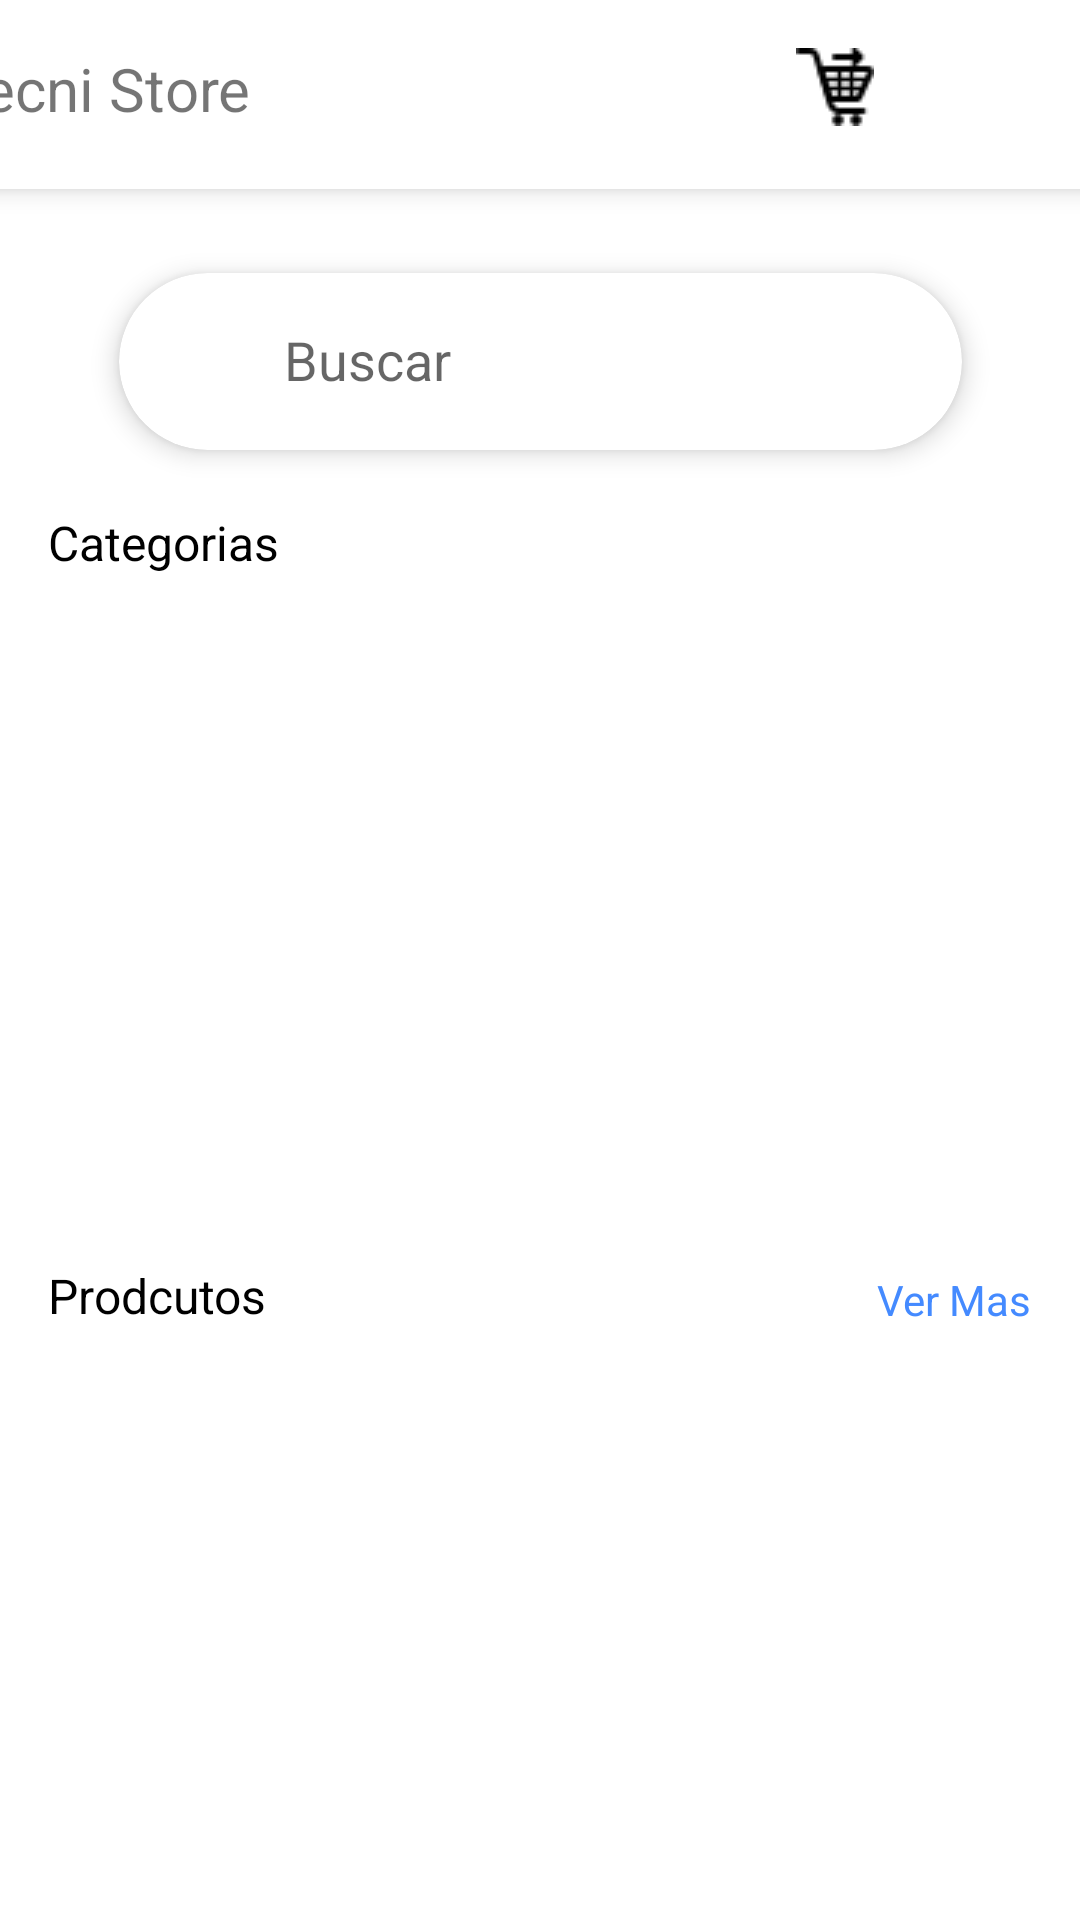

Reconstruct the res/layout file that produces this screen, plus the resources it refers to.
<!-- AndroidManifest.xml: application theme Theme.TECNISTORE -->
<!-- res/layout/activity_main.xml -->
<?xml version="1.0" encoding="utf-8"?>
<androidx.constraintlayout.widget.ConstraintLayout xmlns:android="http://schemas.android.com/apk/res/android"
    xmlns:app="http://schemas.android.com/apk/res-auto"
    xmlns:tools="http://schemas.android.com/tools"
    android:layout_width="match_parent"
    android:layout_height="match_parent"
    tools:context=".MainActivity">

    <androidx.cardview.widget.CardView
            android:layout_width="418dp"
            android:layout_height="63dp" app:layout_constraintTop_toTopOf="parent"
            app:layout_constraintStart_toStartOf="parent" app:layout_constraintEnd_toEndOf="parent"
            android:id="@+id/cardView" app:cardElevation="5dp"
            app:layout_constraintHorizontal_bias="0.571">
        <LinearLayout
                android:orientation="horizontal"
                android:layout_width="268dp"
                android:layout_height="49dp"
                android:id="@+id/linearLayout">
            <TextView
                    android:text="Tecni Store"
                    android:layout_width="wrap_content"
                    android:layout_height="wrap_content" android:id="@+id/textView"
                    android:layout_marginTop="16dp"
                    android:layout_marginStart="16dp" android:textSize="20sp"/>
        </LinearLayout>
        <LinearLayout
                android:orientation="horizontal"
                android:layout_width="131dp"
                android:layout_height="50dp"
                android:layout_marginStart="285dp">
            <ImageView
                    android:layout_width="52dp"
                    android:layout_height="wrap_content" app:srcCompat="@drawable/icon_carrito_compras"
                    android:id="@+id/imageView9" android:layout_marginTop="16dp" android:contentDescription="TODO"/>
            <ImageView
                    android:layout_width="50dp"
                    android:layout_height="wrap_content" app:srcCompat="@drawable/icons_settings"
                    android:id="@+id/imageView8" android:layout_marginTop="16dp" android:layout_marginStart="18dp"
                    android:contentDescription="TODO"/>
        </LinearLayout>
    </androidx.cardview.widget.CardView>

    <androidx.cardview.widget.CardView
            android:layout_width="281dp"
            android:layout_height="59dp" app:cardCornerRadius="50dp" app:cardElevation="5dp"
            android:id="@+id/cardView2"
            app:layout_constraintTop_toBottomOf="@+id/cardView" android:layout_marginTop="28dp"
            app:layout_constraintStart_toStartOf="parent" app:layout_constraintEnd_toEndOf="parent"

    >
        <LinearLayout
                android:orientation="vertical"
                android:layout_width="46dp"
                android:layout_height="wrap_content" android:layout_marginTop="15dp">
            <ImageView
                    android:layout_width="match_parent"
                    android:layout_height="wrap_content" app:srcCompat="@drawable/icon_search"
                    android:id="@+id/imageView"/>
        </LinearLayout>
        <LinearLayout
                android:orientation="vertical"
                android:layout_width="231dp"
                android:layout_height="match_parent" android:layout_marginStart="45dp">
            <EditText
                    android:layout_width="match_parent"
                    android:layout_height="wrap_content"
                    android:inputType="textPersonName"
                    android:ems="10"
                    android:id="@+id/editTextTextPersonName" android:minHeight="48dp" android:hint="Buscar"
                    android:background="@null" android:layout_marginStart="10dp" android:layout_marginTop="5dp"/>
        </LinearLayout>
    </androidx.cardview.widget.CardView>

    <TextView
            android:id="@+id/textView4"
            android:layout_width="wrap_content"
            android:layout_height="wrap_content"
            android:layout_marginStart="16dp"
            android:text="Categorias"
            android:textColor="@android:color/background_dark"
            android:textSize="16sp"
            app:layout_constraintStart_toStartOf="parent"
            app:layout_constraintTop_toBottomOf="@+id/cardView2" android:layout_marginTop="20dp"/>

    <TextView
            android:id="@+id/textView3"
            android:layout_width="wrap_content"
            android:layout_height="wrap_content"
            android:layout_marginStart="16dp"
            android:text="Prodcutos"
            android:textColor="@android:color/background_dark"
            android:textSize="16sp"
            app:layout_constraintStart_toStartOf="parent"
            app:layout_constraintBottom_toTopOf="@+id/listProductos"
            app:layout_constraintTop_toBottomOf="@+id/list_categorias"/>

    <TextView
            android:id="@+id/ver_mas"
            android:layout_width="wrap_content"
            android:layout_height="wrap_content"
            android:text="Ver Mas"
            android:textColor="#448AFF"
            app:layout_constraintEnd_toEndOf="parent"
            app:layout_constraintTop_toBottomOf="@+id/list_categorias"
            app:layout_constraintBottom_toTopOf="@+id/listProductos" android:layout_marginEnd="16dp"
            app:layout_constraintVertical_bias="0.536" tools:ignore="UnknownId"/>
    <androidx.recyclerview.widget.RecyclerView
            android:layout_width="420dp"
            android:layout_height="194dp"
            app:layout_constraintTop_toBottomOf="@+id/textView4" android:layout_marginTop="16dp"
            app:layout_constraintStart_toStartOf="parent" app:layout_constraintEnd_toEndOf="parent"
            app:layout_constraintHorizontal_bias="0.0" android:id="@+id/list_categorias"/>
    <androidx.recyclerview.widget.RecyclerView
            android:layout_width="420dp"
            android:layout_height="198dp"
            app:layout_constraintTop_toBottomOf="@+id/list_categorias" android:layout_marginTop="60dp"
            app:layout_constraintEnd_toEndOf="parent" app:layout_constraintStart_toStartOf="parent"
            app:layout_constraintHorizontal_bias="1.0" android:id="@+id/listProductos"/>

</androidx.constraintlayout.widget.ConstraintLayout>
<!-- resources referenced by this layout -->
<resources>
  <!-- drawable icon_carrito_compras: png bitmap (drawable, 566 bytes) -->
  <style name="Theme.TECNISTORE" parent="Theme.MaterialComponents.DayNight.NoActionBar">
          
          <item name="colorPrimary">@color/purple_500</item>
          <item name="colorPrimaryVariant">@color/purple_700</item>
          <item name="colorOnPrimary">@color/white</item>
          
          <item name="colorSecondary">@color/teal_200</item>
          <item name="colorSecondaryVariant">@color/teal_700</item>
          <item name="colorOnSecondary">@color/black</item>
          
          <item name="android:statusBarColor" tools:targetApi="l">?attr/colorPrimaryVariant</item>
          
      </style>
  <color name="purple_500">#FF6200EE</color>
  <color name="purple_700">#FF3700B3</color>
  <color name="white">#FFFFFFFF</color>
  <color name="teal_200">#FF03DAC5</color>
  <color name="teal_700">#FF018786</color>
  <color name="black">#FF000000</color>
</resources>
